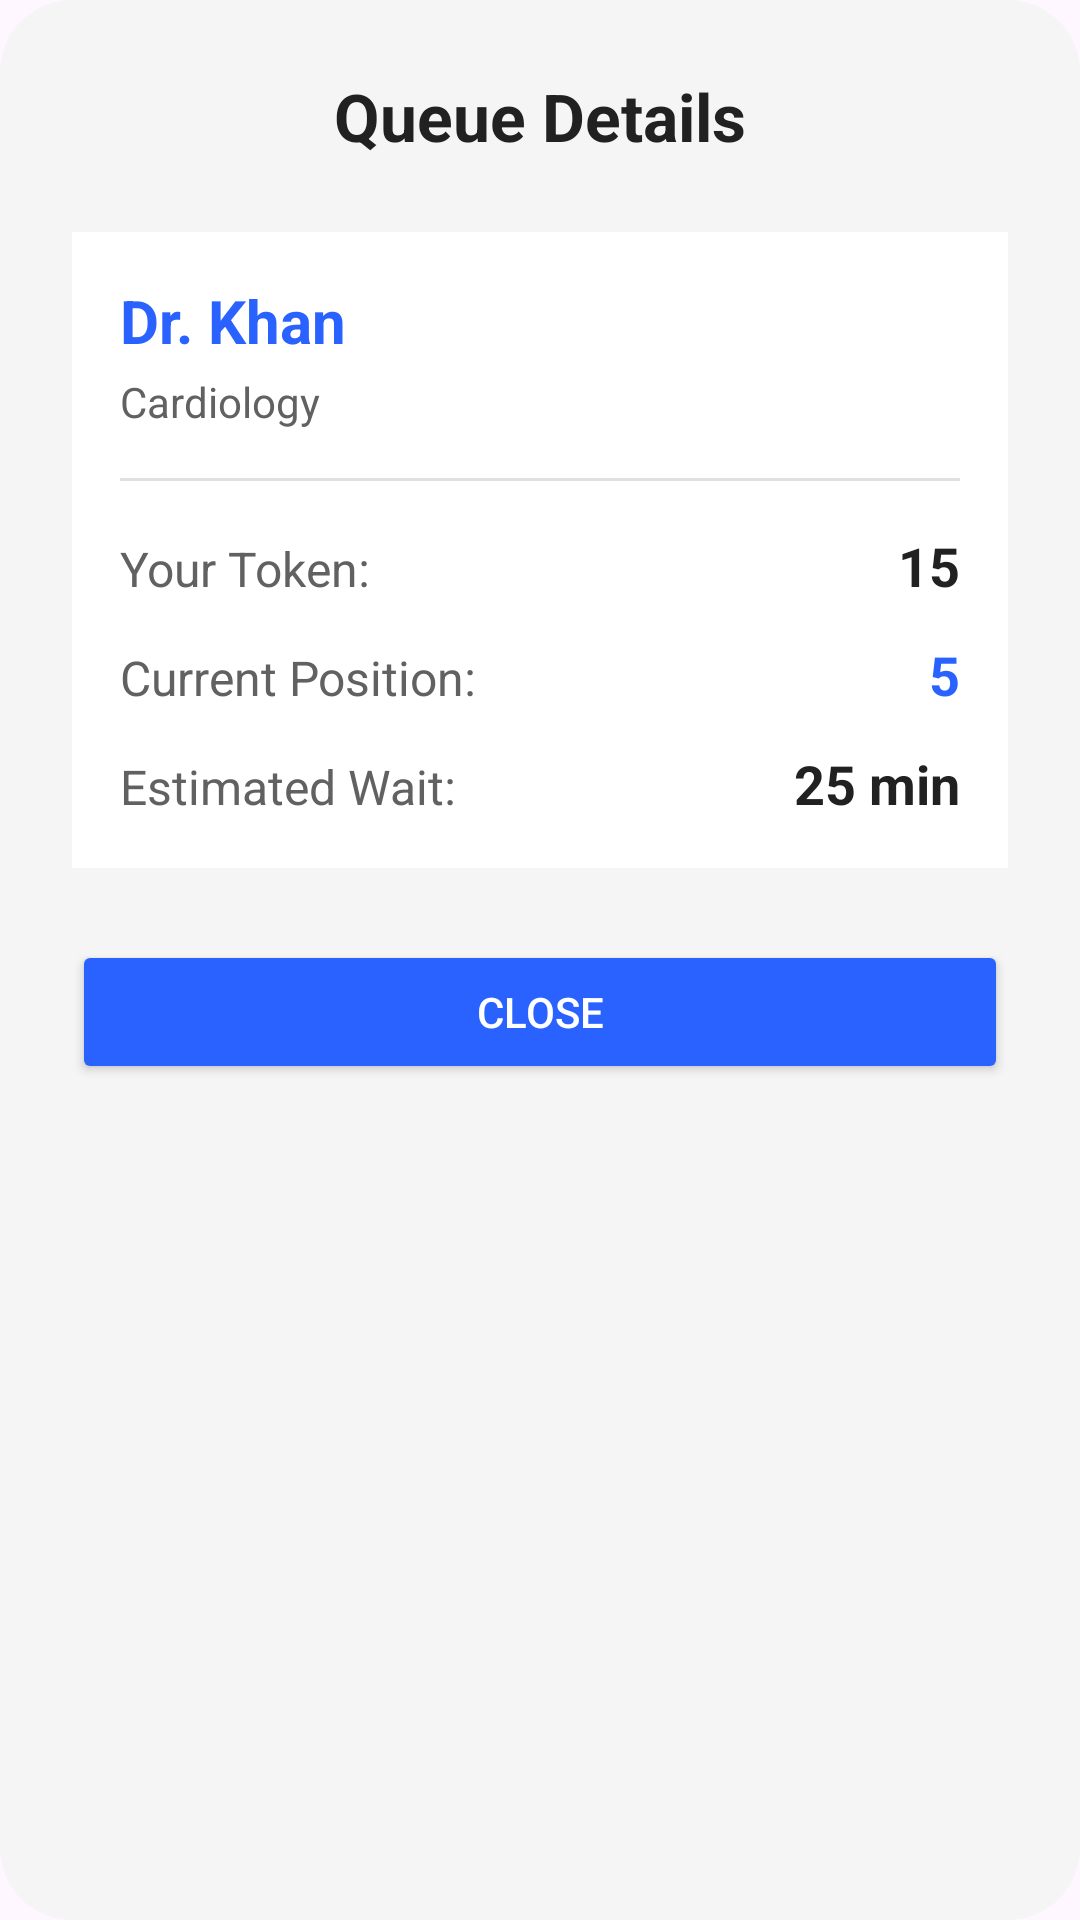

Produce the Android XML layout that renders to this screen, including the resource entries it uses.
<!-- AndroidManifest.xml: application theme Theme.QSync_2207097_Android -->
<!-- res/layout/dialog_queue_details_user.xml -->
<?xml version="1.0" encoding="utf-8"?>
<LinearLayout xmlns:android="http://schemas.android.com/apk/res/android"
    android:layout_width="match_parent"
    android:layout_height="wrap_content"
    android:orientation="vertical"
    android:padding="24dp"
    android:background="@drawable/bg_dialog_rounded">

    <TextView
        android:layout_width="match_parent"
        android:layout_height="wrap_content"
        android:text="Queue Details"
        android:textSize="22sp"
        android:textStyle="bold"
        android:textColor="@color/textPrimary"
        android:gravity="center"
        android:layout_marginBottom="24dp" />

    <LinearLayout
        android:layout_width="match_parent"
        android:layout_height="wrap_content"
        android:orientation="vertical"
        android:background="@color/cardBackground"
        android:padding="16dp"
        android:elevation="0dp">

        <TextView
            android:id="@+id/tvDoctorName"
            android:layout_width="match_parent"
            android:layout_height="wrap_content"
            android:text="Dr. Khan"
            android:textSize="20sp"
            android:textStyle="bold"
            android:textColor="@color/brand_primary"
            android:layout_marginBottom="4dp" />
            
        <TextView
            android:id="@+id/tvDepartment"
            android:layout_width="match_parent"
            android:layout_height="wrap_content"
            android:text="Cardiology"
            android:textSize="14sp"
            android:textColor="@color/textSecondary"
            android:layout_marginBottom="16dp" />

        <View
            android:layout_width="match_parent"
            android:layout_height="1dp"
            android:background="#1F000000"
            android:layout_marginBottom="16dp"/>

        <LinearLayout
            android:layout_width="match_parent"
            android:layout_height="wrap_content"
            android:orientation="horizontal"
            android:layout_marginBottom="12dp">
            
            <TextView
                android:layout_width="0dp"
                android:layout_height="wrap_content"
                android:layout_weight="1"
                android:text="Your Token:"
                android:textSize="16sp"
                android:textColor="@color/textSecondary"/>
                
            <TextView
                android:id="@+id/tvToken"
                android:layout_width="wrap_content"
                android:layout_height="wrap_content"
                android:text="15"
                android:textSize="18sp"
                android:textStyle="bold"
                android:textColor="@color/textPrimary"/>
        </LinearLayout>

        <LinearLayout
            android:layout_width="match_parent"
            android:layout_height="wrap_content"
            android:orientation="horizontal"
            android:layout_marginBottom="12dp">
            
            <TextView
                android:layout_width="0dp"
                android:layout_height="wrap_content"
                android:layout_weight="1"
                android:text="Current Position:"
                android:textSize="16sp"
                android:textColor="@color/textSecondary"/>
                
            <TextView
                android:id="@+id/tvPosition"
                android:layout_width="wrap_content"
                android:layout_height="wrap_content"
                android:text="5"
                android:textSize="18sp"
                android:textStyle="bold"
                android:textColor="@color/brand_primary"/>
        </LinearLayout>

        <LinearLayout
            android:layout_width="match_parent"
            android:layout_height="wrap_content"
            android:orientation="horizontal">
            
            <TextView
                android:layout_width="0dp"
                android:layout_height="wrap_content"
                android:layout_weight="1"
                android:text="Estimated Wait:"
                android:textSize="16sp"
                android:textColor="@color/textSecondary"/>
                
            <TextView
                android:id="@+id/tvWait"
                android:layout_width="wrap_content"
                android:layout_height="wrap_content"
                android:text="25 min"
                android:textSize="18sp"
                android:textStyle="bold"
                android:textColor="@color/textPrimary"/>
        </LinearLayout>
        
    </LinearLayout>

    <Button
        android:id="@+id/btnClose"
        android:layout_width="match_parent"
        android:layout_height="wrap_content"
        android:layout_marginTop="24dp"
        android:text="Close"
        android:textColor="@color/white"
        android:backgroundTint="@color/brand_primary"
        style="@style/Widget.AppCompat.Button.Colored"/>

</LinearLayout>
<!-- resources referenced by this layout -->
<resources>
  <color name="brand_primary">#2962FF</color>
  <color name="cardBackground">#FFFFFF</color>
  <color name="textPrimary">#212121</color>
  <color name="textSecondary">#616161</color>
  <color name="white">#FFFFFFFF</color>
  <!-- drawable bg_dialog_rounded (drawable) -->
  <?xml version="1.0" encoding="utf-8"?>
  <shape xmlns:android="http://schemas.android.com/apk/res/android">
      <solid android:color="@color/bgLight" />
      <corners android:radius="24dp" />
  </shape>
  <style name="Theme.QSync_2207097_Android" parent="Base.Theme.QSync_2207097_Android" />
  <color name="bgLight">#F5F5F5</color>
  <style name="Base.Theme.QSync_2207097_Android" parent="Theme.Material3.Light.NoActionBar">
          <item name="android:forceDarkAllowed">false</item>
      </style>
</resources>
